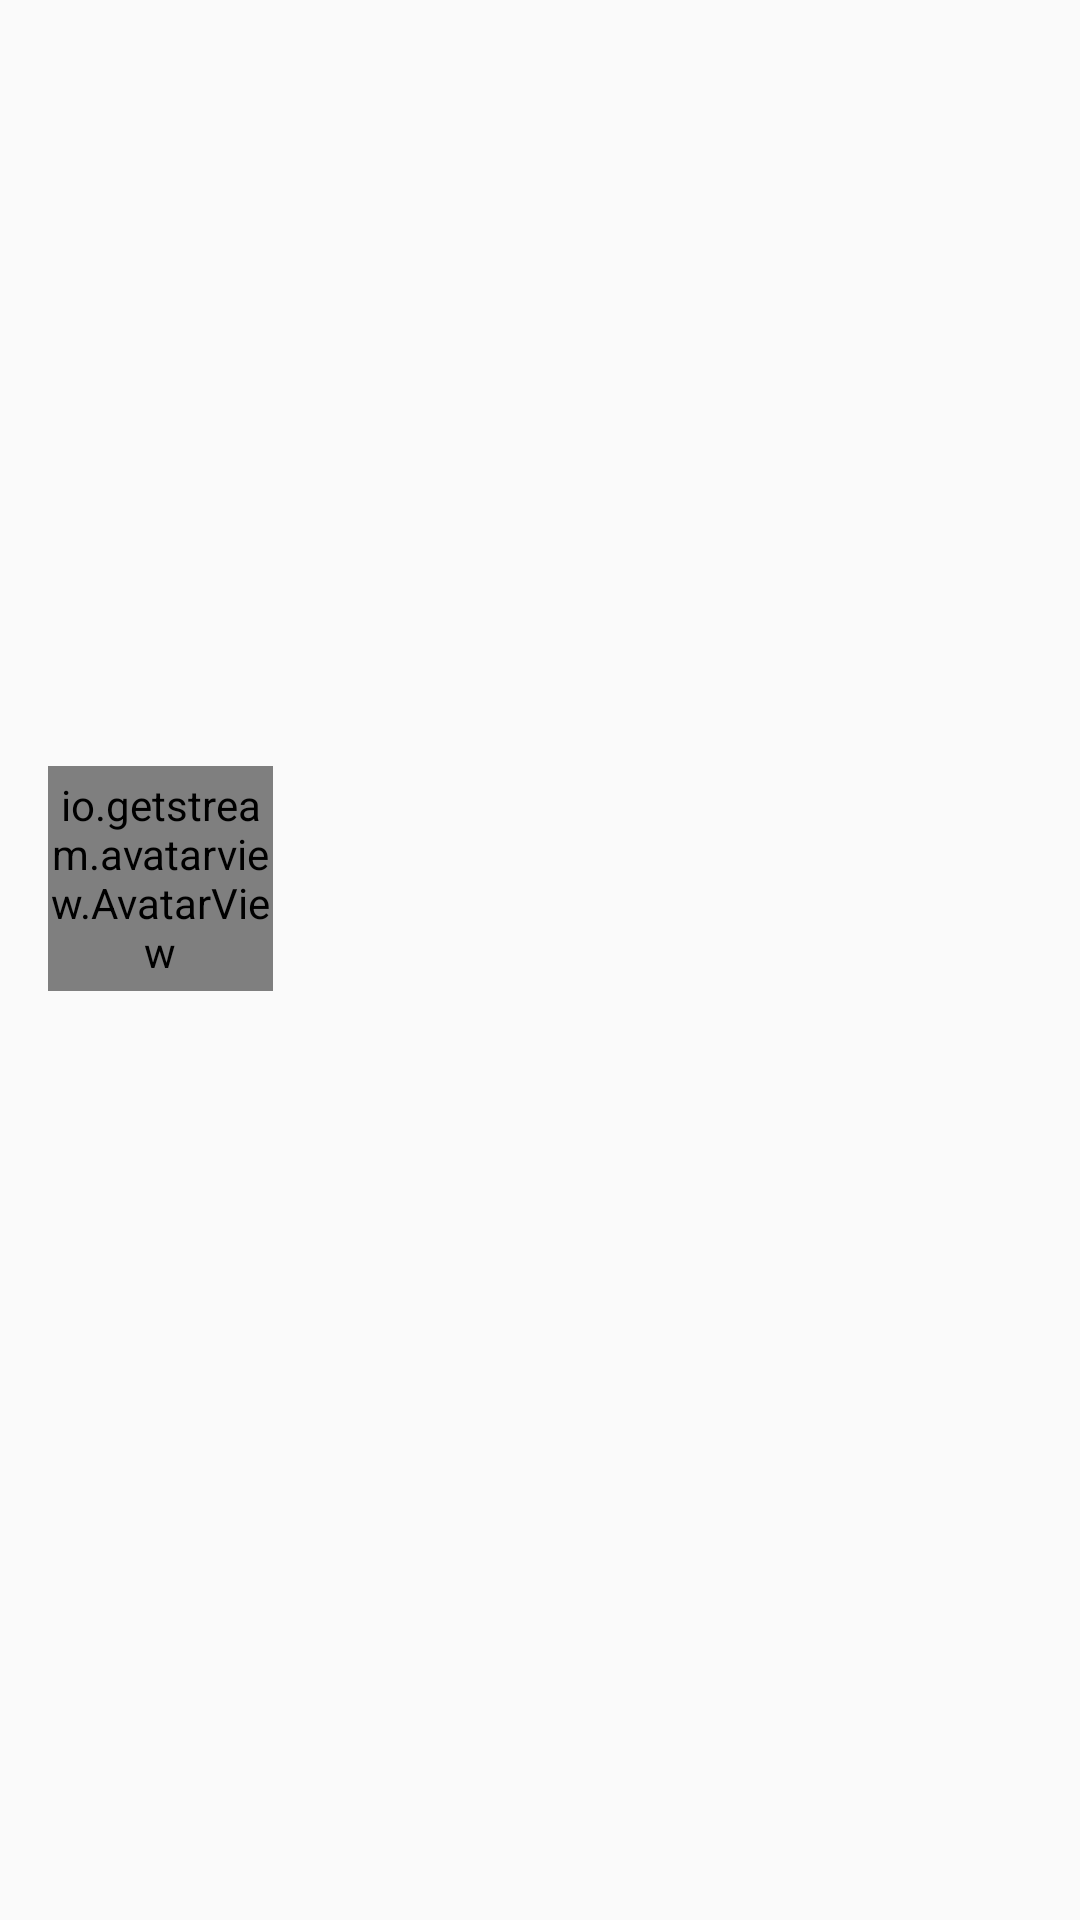

Write the Android layout XML for this screen, with the resource values it uses.
<!-- AndroidManifest.xml: application theme AppTheme -->
<!-- res/layout/nav_header_main.xml -->
<?xml version="1.0" encoding="utf-8"?>
<RelativeLayout xmlns:android="http://schemas.android.com/apk/res/android"
    xmlns:app="http://schemas.android.com/apk/res-auto"
    android:id="@+id/view_container"
    android:layout_width="match_parent"
    android:layout_height="@dimen/nav_header_height"
    android:gravity="bottom"
    android:orientation="vertical"
    android:theme="@style/ThemeOverlay.AppCompat.Dark">

    <ImageView
        android:id="@+id/img_header_bg"
        android:layout_width="match_parent"
        android:layout_height="match_parent"
        android:scaleType="fitXY"
        android:src="@mipmap/ic_launcher"/>

    <LinearLayout
        android:layout_width="wrap_content"
        android:layout_height="wrap_content"
        android:layout_centerVertical="true"
        android:orientation="vertical"
        android:padding="@dimen/activity_horizontal_margin">

        <io.getstream.avatarview.AvatarView
            android:id="@+id/img_profile"
            android:layout_width="@dimen/profile_width"
            android:layout_height="@dimen/profile_height"
            app:avatarViewBorderWidth="3dp"
            app:avatarViewIndicatorBorderSizeCriteria="10"
            app:avatarViewIndicatorEnabled="true"
            app:avatarViewIndicatorPosition="bottomRight"
            app:avatarViewIndicatorSizeCriteria="9"
            app:avatarViewInitialsTextStyle="bold"
            app:avatarViewShape="circle" />

        <TextView
            android:id="@+id/user_name"
            android:layout_width="wrap_content"
            android:layout_height="wrap_content"
            android:paddingTop="@dimen/nav_header_vertical_spacing"
            android:textAppearance="@style/TextAppearance.AppCompat.Body1" />

        <TextView
            android:id="@+id/full_name"
            android:layout_width="wrap_content"
            android:layout_height="wrap_content" />

    </LinearLayout>
</RelativeLayout>
<!-- resources referenced by this layout -->
<resources>
  <dimen name="activity_horizontal_margin">16dp</dimen>
  <dimen name="nav_header_height">160dp</dimen>
  <dimen name="nav_header_vertical_spacing">16dp</dimen>
  <dimen name="profile_height">75dp</dimen>en&gt;
  <dimen name="profile_width">75dp</dimen>
  <style name="AppTheme" parent="Theme.AppCompat.Light.NoActionBar">
          
          <item name="colorPrimary">@color/colorPrimary</item>
          
          <item name="colorPrimaryDark">@color/status_bar_color</item>
          <item name="colorAccent">@color/colorAccent</item>
          <item name="android:textColorHint">@color/colorWhite</item>
          <item name="android:textColor">@color/colorBlack</item>
          <item name="colorControlNormal">@color/colorWhite</item>
      </style>
  <color name="colorPrimary">#091F27</color>
  <color name="status_bar_color">#091F27</color>
  <color name="colorAccent">#FF4081</color>
  <color name="colorWhite">#ffffff</color>
  <color name="colorBlack">#000000</color>
</resources>
